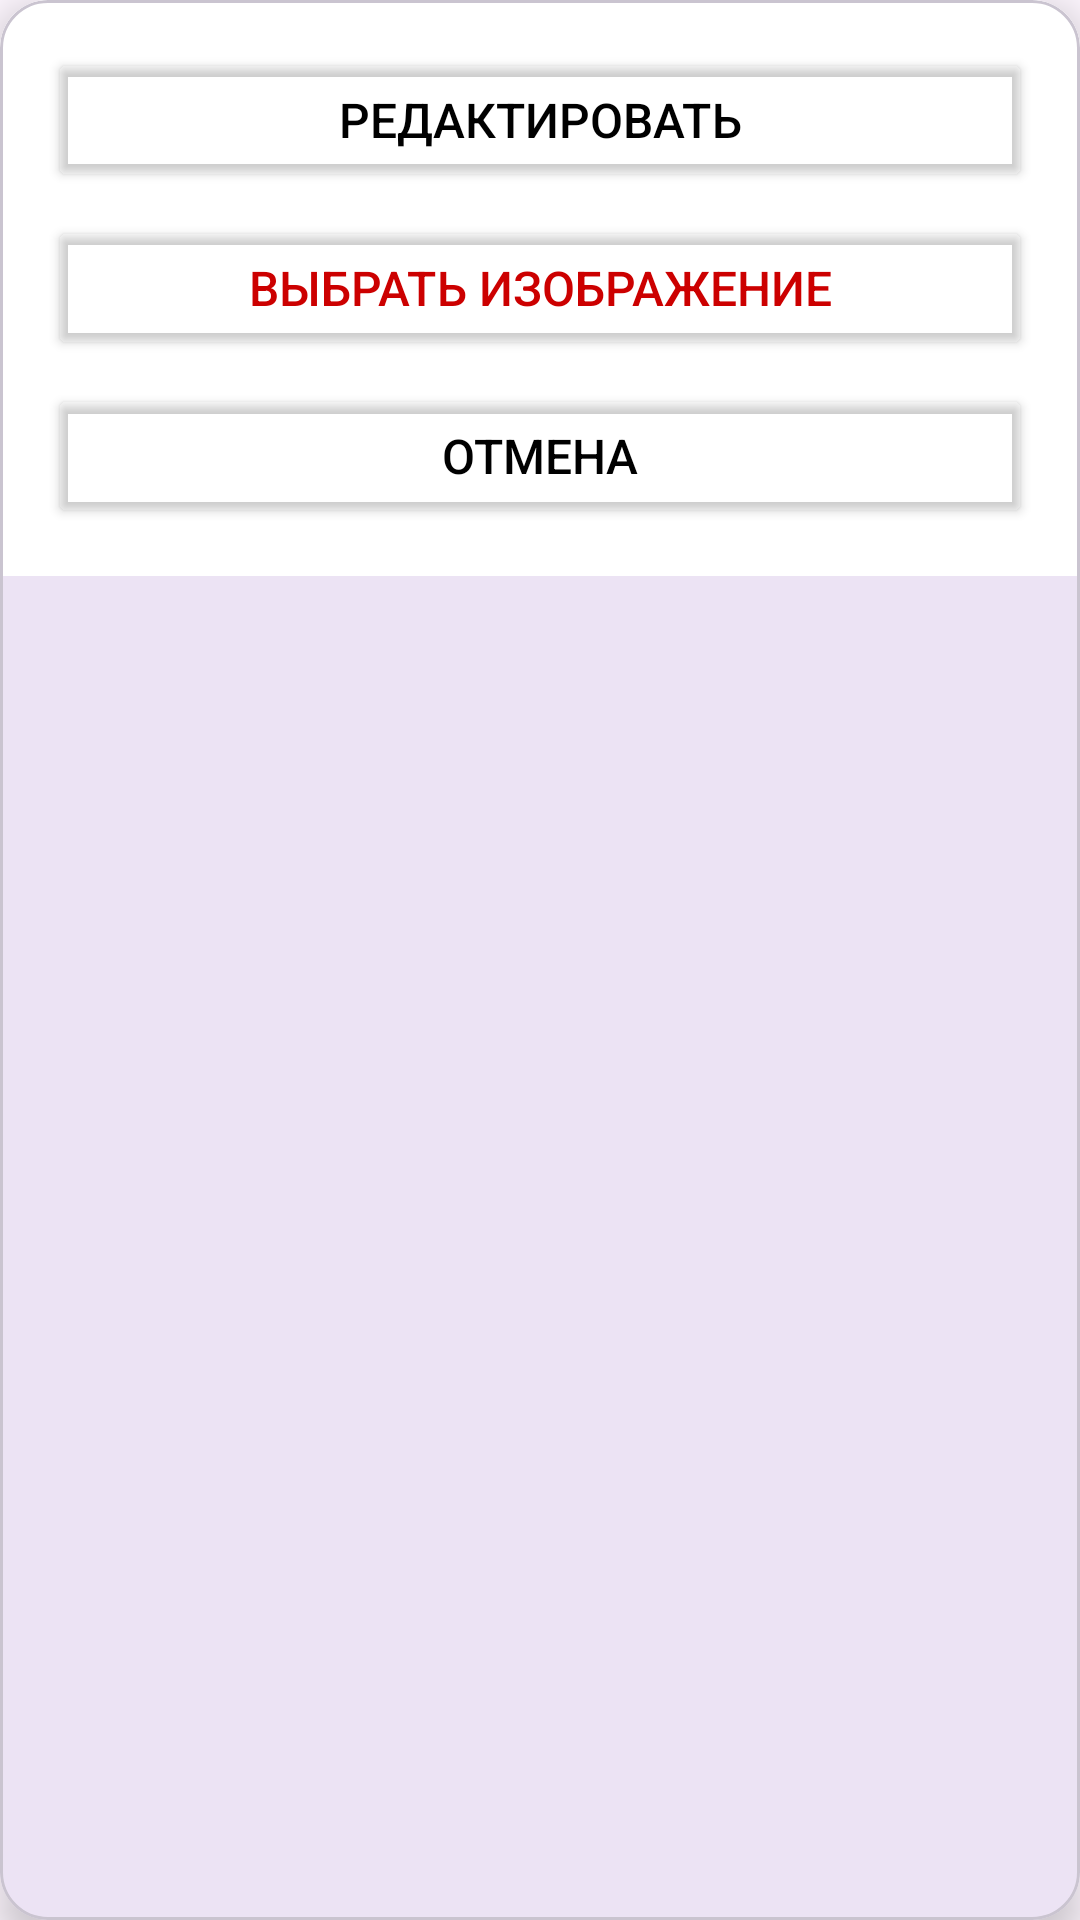

Here is an Android app screen rendered from its layout file. Give the layout XML and the strings, colors and styles it references.
<!-- AndroidManifest.xml: application theme Theme.MyStyleBox -->
<!-- res/layout/bottom_sheet_image_options.xml -->
<?xml version="1.0" encoding="utf-8"?>
<com.google.android.material.card.MaterialCardView
    xmlns:android="http://schemas.android.com/apk/res/android"
    xmlns:app="http://schemas.android.com/apk/res-auto"
    android:layout_width="match_parent"
    android:layout_height="wrap_content"
    app:cardCornerRadius="16dp"
    app:cardElevation="8dp"
    android:layout_margin="16dp">

    <LinearLayout
        android:layout_width="match_parent"
        android:layout_height="wrap_content"
        android:orientation="vertical"
        android:background="@color/white"
        android:padding="16dp">

        <Button
            android:id="@+id/btnEdit"
            android:layout_width="match_parent"
            android:layout_height="wrap_content"
            android:text="Редактировать"
            android:textSize="16sp"
            android:backgroundTint="@android:color/transparent"
            android:textColor="@color/black"
           />

        <Button
            android:id="@+id/btnChangePhoto"
            android:layout_width="match_parent"
            android:layout_height="wrap_content"
            android:text="Выбрать изображение"
            android:textSize="16sp"
            android:backgroundTint="@android:color/transparent"
            android:textColor="@android:color/holo_red_dark"
            android:layout_marginTop="8dp"/>

        <Button
            android:id="@+id/btnCancel"
            android:layout_width="match_parent"
            android:layout_height="wrap_content"
            android:text="Отмена"
            android:textSize="16sp"
            android:backgroundTint="@android:color/transparent"
            android:textColor="@color/black"
            android:layout_marginTop="8dp"/>

    </LinearLayout>
</com.google.android.material.card.MaterialCardView>
<!-- resources referenced by this layout -->
<resources>
  <color name="black">#FF000000</color>
  <color name="white">#FFFFFFFF</color>
  <style name="Theme.MyStyleBox" parent="Base.Theme.MyStyleBox">
  
      </style>
  <style name="Base.Theme.MyStyleBox" parent="Theme.Material3.DayNight.NoActionBar">
  
      </style>
</resources>
